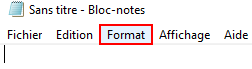
Workflow: Main

Step 1: click on the menu item 'Format' in window 'Sans titre - Bloc-notes' (notepad.exe)

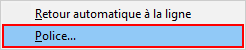
Step 2: click on 'menu item  Police...' (notepad.exe)

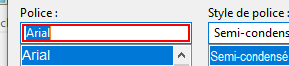
Step 3: click in window 'Police' (notepad.exe)
